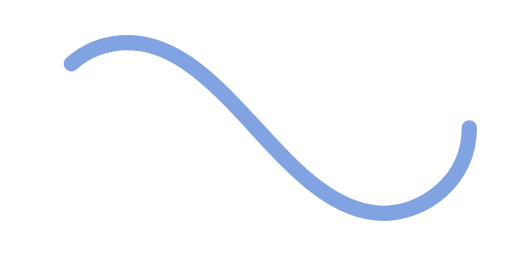
t = 0.00 s
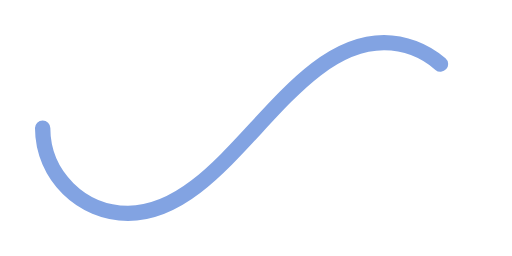
t = 0.50 s
t = 1.00 s: frame unchanged from t = 0.00 s, image omitted
t = 1.50 s: frame unchanged from t = 0.50 s, image omitted

The animated SVG that drew these frames (rendered in a browser with its animation timeline set to each time). Animation: 1 SMIL element (animate=1); one cycle of 2.00 s, repeats indefinitely.

﻿<svg xmlns='http://www.w3.org/2000/svg' viewBox='0 0 300 150'><path fill='none' stroke='#82A3E2' stroke-width='9' stroke-linecap='round' stroke-dasharray='300 385' stroke-dashoffset='0' d='M275 75c0 31-27 50-50 50-58 0-92-100-150-100-28 0-50 22-50 50s23 50 50 50c58 0 92-100 150-100 24 0 50 19 50 50Z'><animate attributeName='stroke-dashoffset' calcMode='spline' dur='2' values='685;-685' keySplines='0 0 1 1' repeatCount='indefinite'></animate></path></svg>